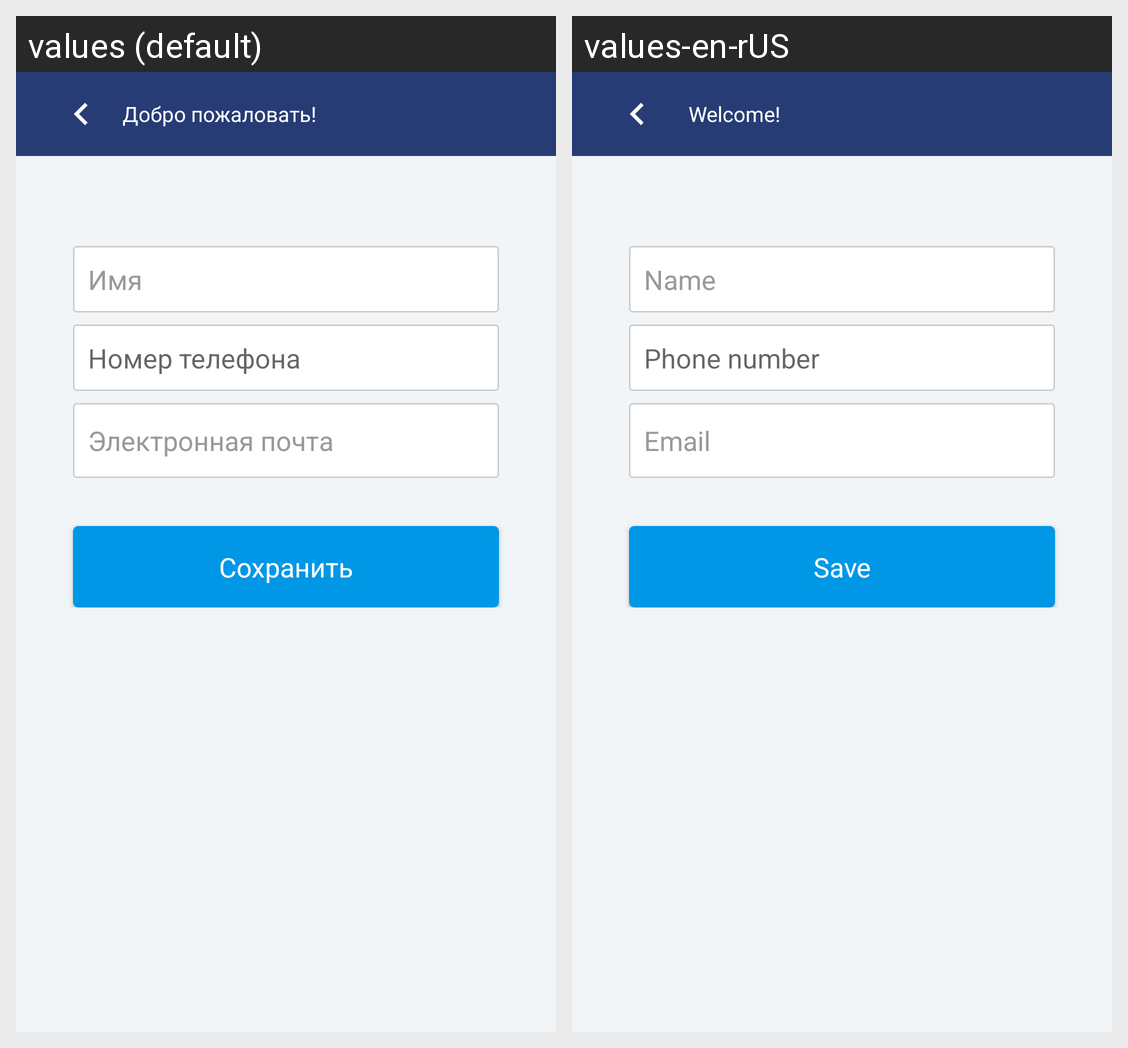

This grid shows one Android layout under two languages. Give, for every string resource on the screen, its name, the default text and each shown locale's text.
Android screen res/layout/add_new_contact.xml rendered under 2 locales, left to right: values (default), values-en-rUS. Device: Nexus 5 (rendered at 1080×1920; each locale shown at half size, 540×960, under a caption strip naming it); theme AppTheme.
Strings drawn on this screen, with the default value and each locale's value (text and hints the layout hard-codes, and strings that could not be matched under every locale, appear in the picture but are not listed):

name
  values: Имя
  values-en-rUS: Name

phone_number
  values: Номер телефона
  values-en-rUS: Phone number

email
  values: Электронная почта
  values-en-rUS: Email

save
  values: Сохранить
  values-en-rUS: Save

welcome_action_bar_title
  values: Добро пожаловать!
  values-en-rUS:   Welcome!
